Run: headless pygame with SDL's dummy video driver; simulated clock (each Clock.tick advances the game by its frame time, no real sleeping); random seed 0; keys injected as events and as key.get_pressed() state; no mouse input.
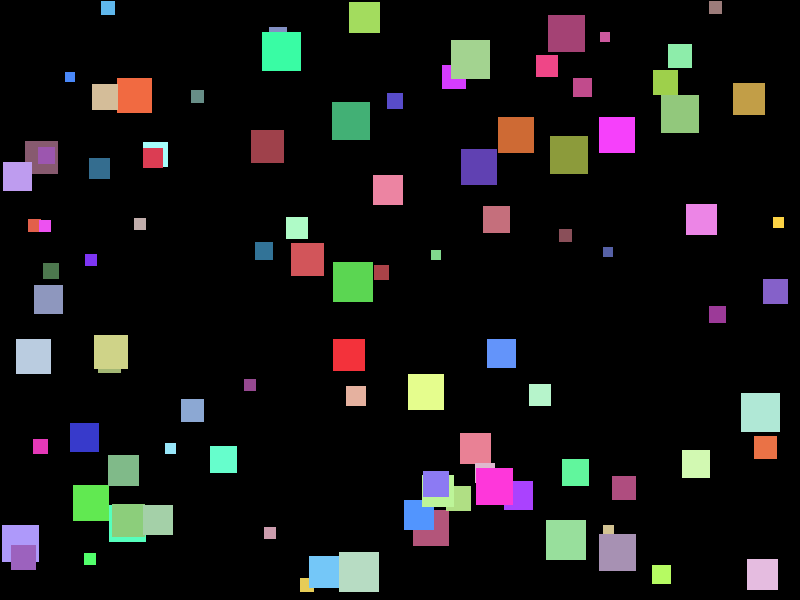
Frame 1 of 4 · flips 1–60 · no input
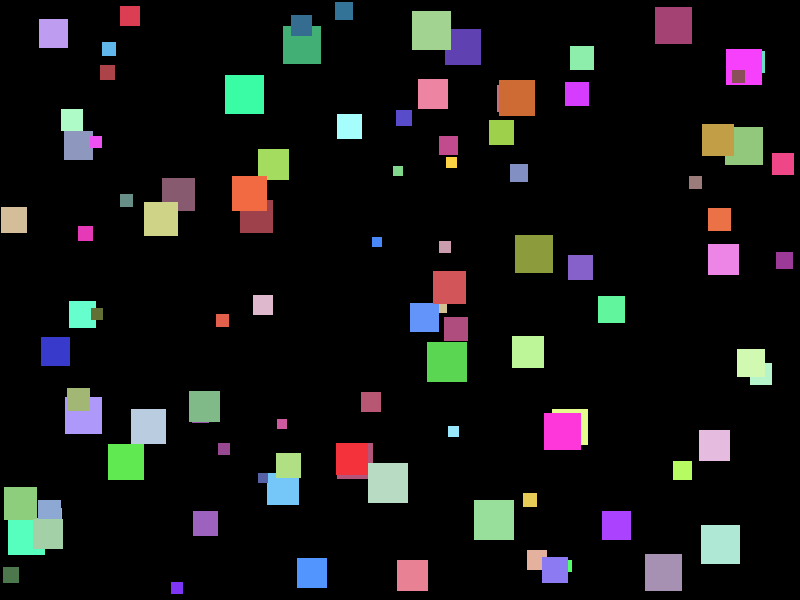
Frame 2 of 4 · flips 61–180 · tapped SPACE, RETURN · held RIGHT (→), D
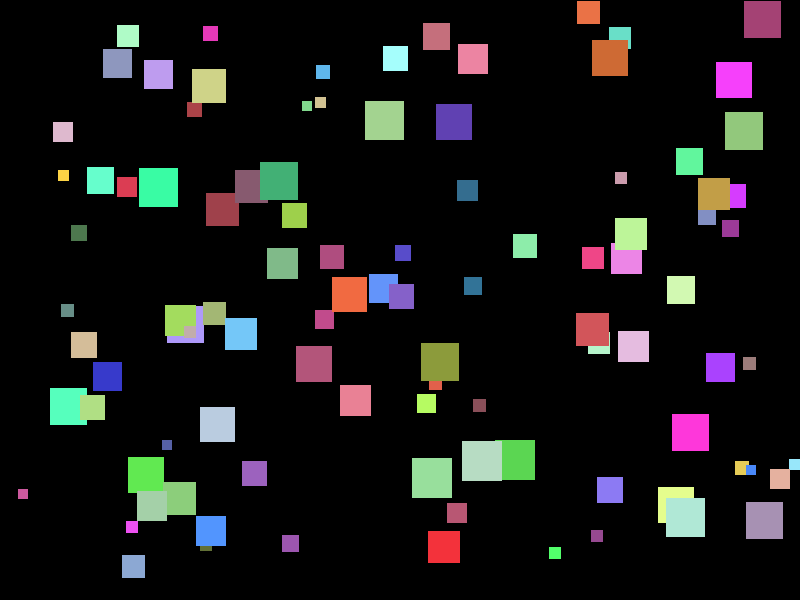
Frame 3 of 4 · flips 181–300 · held DOWN (↓), S
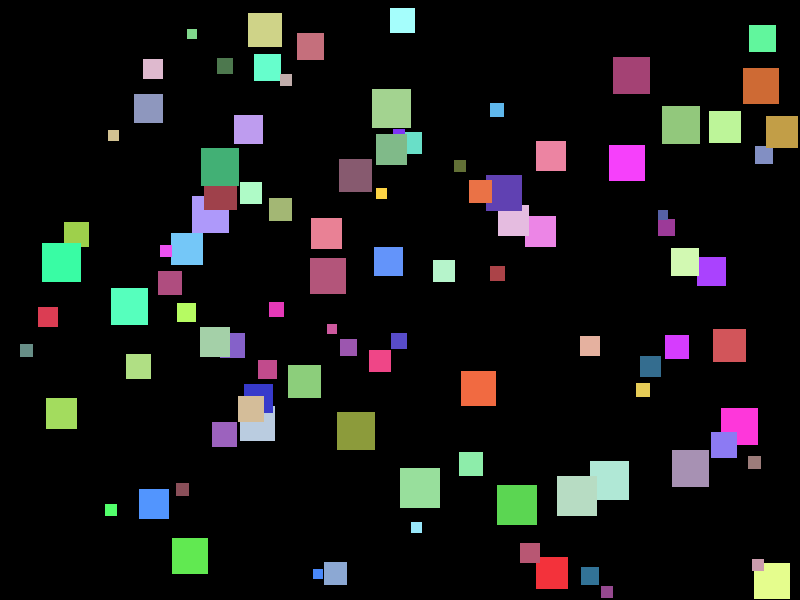
Frame 4 of 4 · flips 301–420 · held LEFT (←), A, UP (↑), W

The pygame program that drew these frames:

"""
Socratic Pygame skeleton: 10 moving squares (stubs only)

This file contains stub functions with TODOs and guiding questions
so you can implement the full behaviour step-by-step.

Keep changes minimal — implement one TODO at a time and run interactively.
"""

import random
from typing import List, Dict, Tuple

import pygame

# === SLIDE REQUIREMENTS ===
SCREEN_WIDTH = 800
SCREEN_HEIGHT = 600
FPS = 60

NUM_SQUARES = 100
MIN_SIZE = 10
MAX_SIZE = 40
GLOBAL_MAX_SPEED = 300

JITTER_STRENGTH = 20
JITTER_INTERVAL = 0.2


def init_pygame() -> Tuple["pygame.Surface", "pygame.time.Clock"]:
    pygame.init()
    screen = pygame.display.set_mode((SCREEN_WIDTH, SCREEN_HEIGHT))
    pygame.display.set_caption("Lab8 – Moving Squares")
    clock = pygame.time.Clock()
    return screen, clock


def create_squares() -> List[Dict]:
    """Create squares with size, speed, and color."""
    squares = []
    for _ in range(NUM_SQUARES):
        size = random.randint(MIN_SIZE, MAX_SIZE)

        # max speed = f(size) (bigger = slower)
        max_speed = GLOBAL_MAX_SPEED * (MIN_SIZE / size)

        vx = random.uniform(-max_speed, max_speed)
        vy = random.uniform(-max_speed, max_speed)

        x = random.uniform(0, SCREEN_WIDTH - size)
        y = random.uniform(0, SCREEN_HEIGHT - size)

        color = (
            random.randint(50, 255),
            random.randint(50, 255),
            random.randint(50, 255),
        )

        squares.append({
            "x": x,
            "y": y,
            "vx": vx,
            "vy": vy,
            "size": size,
            "max_speed": max_speed,
            "time_since_jitter": 0.0,
            "color": color,
        })
    return squares


def handle_events() -> bool:
    """Return True if user wants to quit."""
    for event in pygame.event.get():
        if event.type == pygame.QUIT:
            return True
        if event.type == pygame.KEYDOWN and event.key == pygame.K_ESCAPE:
            return True
    return False


def update_squares(squares: List[Dict], dt: float) -> None:
    """Move squares, apply jitter, clamp speed, bounce."""
    for sq in squares:
        # === SLIDE FEATURE: JITTER ===
        sq["time_since_jitter"] += dt
        if sq["time_since_jitter"] >= JITTER_INTERVAL:
            sq["time_since_jitter"] = 0.0
            sq["vx"] += random.uniform(-JITTER_STRENGTH, JITTER_STRENGTH)
            sq["vy"] += random.uniform(-JITTER_STRENGTH, JITTER_STRENGTH)

            # clamp to max_speed
            speed = (sq["vx"]**2 + sq["vy"]**2) ** 0.5
            if speed > sq["max_speed"]:
                scale = sq["max_speed"] / speed
                sq["vx"] *= scale
                sq["vy"] *= scale

        # move
        sq["x"] += sq["vx"] * dt
        sq["y"] += sq["vy"] * dt

        size = sq["size"]

        # bounce left/right
        if sq["x"] < 0:
            sq["x"] = 0
            sq["vx"] *= -1
        elif sq["x"] + size > SCREEN_WIDTH:
            sq["x"] = SCREEN_WIDTH - size
            sq["vx"] *= -1

        # bounce top/bottom
        if sq["y"] < 0:
            sq["y"] = 0
            sq["vy"] *= -1
        elif sq["y"] + size > SCREEN_HEIGHT:
            sq["y"] = SCREEN_HEIGHT - size
            sq["vy"] *= -1


def draw_squares(screen: "pygame.Surface", squares: List[Dict]) -> None:
    """Draw squares using their individual sizes."""
    screen.fill((0, 0, 0))
    for sq in squares:
        rect = pygame.Rect(int(sq["x"]), int(sq["y"]), sq["size"], sq["size"])
        pygame.draw.rect(screen, sq["color"], rect)
    pygame.display.flip()


def run() -> None:
    screen, clock = init_pygame()
    squares = create_squares()

    running = True
    while running:
        dt = clock.tick(FPS) / 1000.0
        if handle_events():
            running = False
            continue

        update_squares(squares, dt)
        draw_squares(screen, squares)

    pygame.quit()


if __name__ == "__main__":
    run()
